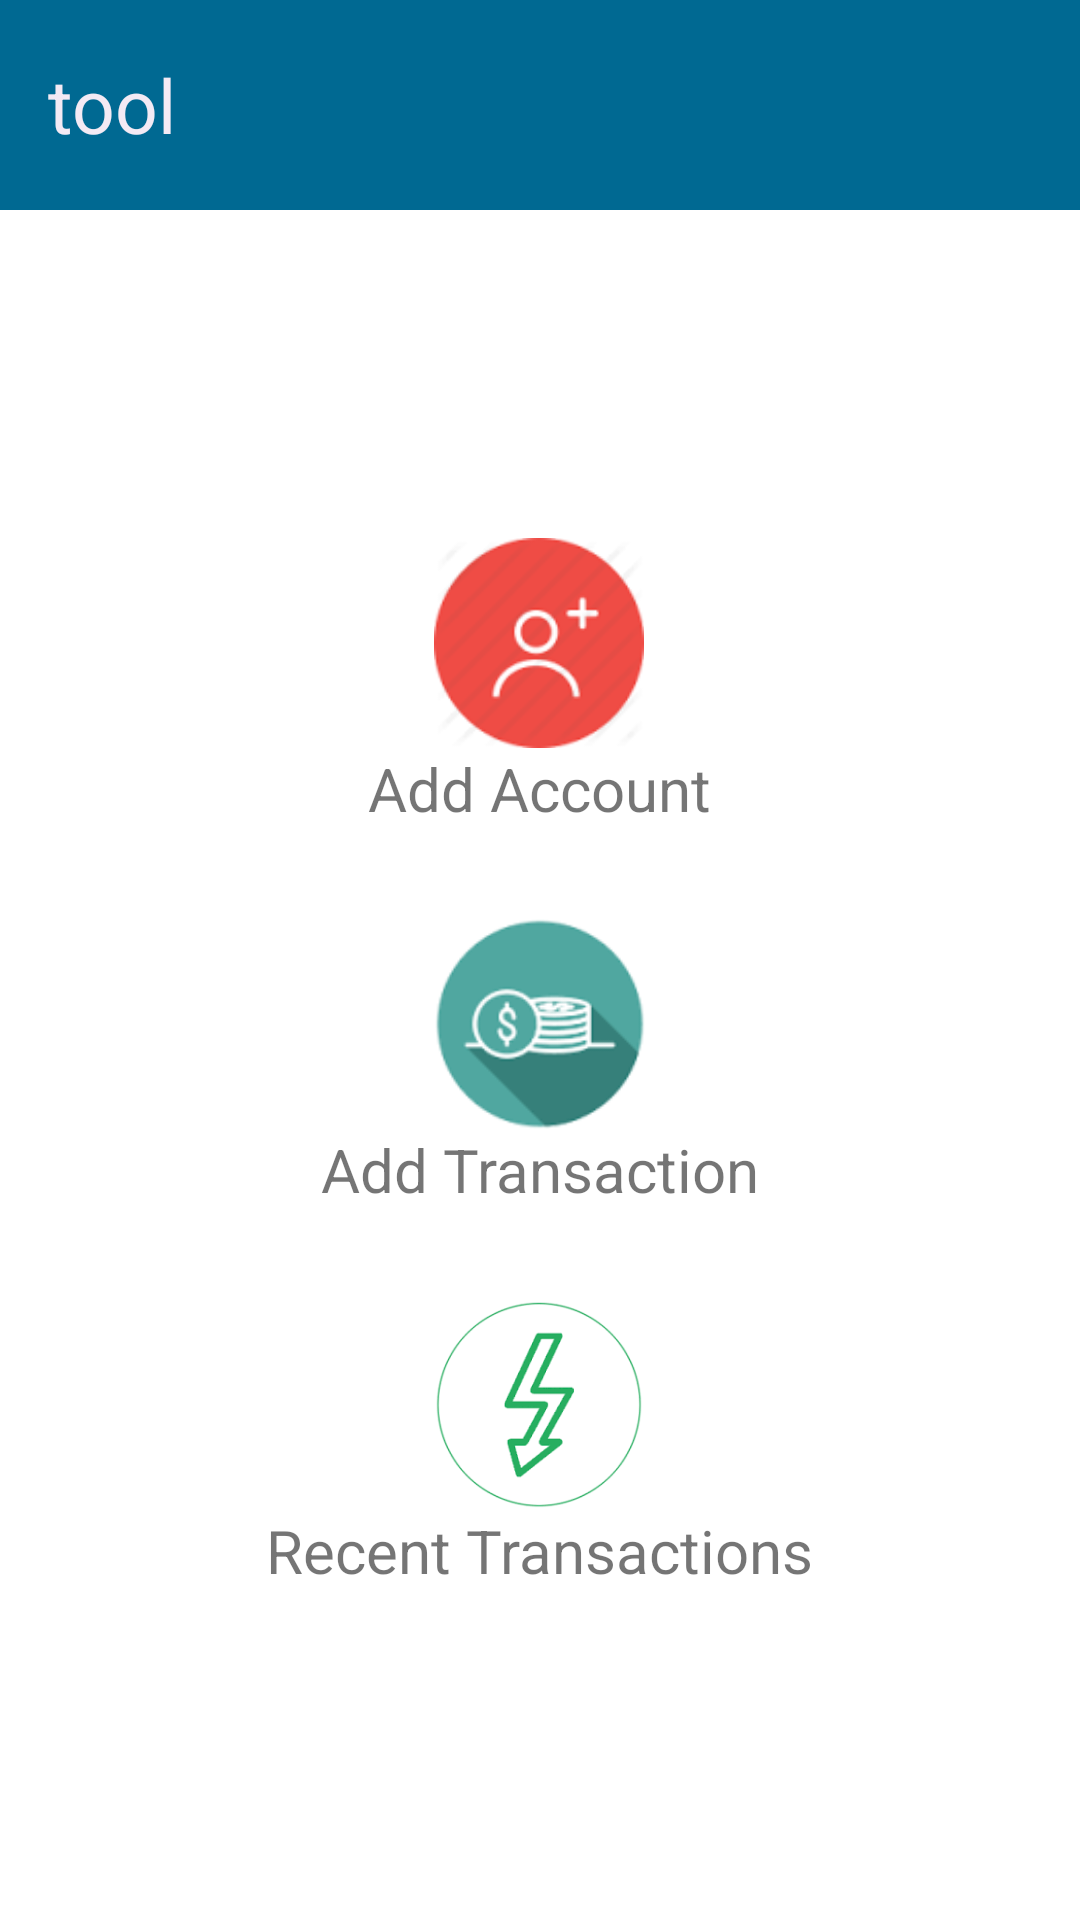

Here is an Android app screen rendered from its layout file. Give the layout XML and the strings, colors and styles it references.
<!-- AndroidManifest.xml: application theme AppTheme -->
<!-- res/layout/listaccounts.xml -->
<?xml version="1.0" encoding="utf-8"?>
<LinearLayout xmlns:android="http://schemas.android.com/apk/res/android"
    android:layout_width="match_parent"
    android:layout_height="match_parent"
    xmlns:app="http://schemas.android.com/apk/res-auto"
    android:background="#fff"
    android:orientation="vertical">

    <include layout="@layout/toolbar" />

    <FrameLayout
        android:layout_width="match_parent"
        android:layout_height="match_parent">


        <android.support.v4.widget.DrawerLayout
            android:layout_gravity="end"
            android:id="@+id/drawer"
            android:background="#fff"
             android:layout_width="match_parent"
            android:layout_height="match_parent">



            <LinearLayout
                android:layout_width="match_parent"
                android:layout_height="match_parent"
                android:gravity="center"
                android:orientation="vertical">

                <LinearLayout
                    android:layout_width="wrap_content"
                    android:layout_height="wrap_content"
                    android:layout_margin="30dp"
                    android:orientation="vertical">

                    <ImageView
                        android:id="@+id/btnAddAccount"
                        android:layout_width="@dimen/img_size"
                        android:layout_height="@dimen/img_size"
                        android:layout_gravity="center_horizontal"
                        android:onClick="addAccount"
                        android:src="@drawable/add"
                        android:text="Add Account" />

                    <TextView
                        android:layout_width="wrap_content"
                        android:layout_height="wrap_content"
                        android:layout_gravity="center_horizontal"
                        android:text="Add Account"
                        android:textSize="20dp" />

                </LinearLayout>

                <LinearLayout
                    android:layout_width="wrap_content"
                    android:layout_height="wrap_content"
                    android:layout_marginBottom="30dp"
                    android:orientation="vertical">

                    <ImageView
                        android:id="@+id/btnAddTransaction"
                        android:layout_width="@dimen/img_size"
                        android:layout_height="@dimen/img_size"
                        android:layout_gravity="center_horizontal"
                        android:onClick="addTransaction"
                        android:src="@drawable/trans"
                        android:text="Add Account" />

                    <TextView
                        android:layout_width="wrap_content"
                        android:layout_height="wrap_content"
                        android:layout_gravity="center_horizontal"
                        android:text="Add Transaction"
                        android:textSize="20dp" />

                </LinearLayout>

                <LinearLayout
                    android:layout_width="wrap_content"
                    android:layout_height="wrap_content"
                    android:layout_marginBottom="30dp"
                    android:orientation="vertical">

                    <ImageView
                        android:id="@+id/btnRecentTransactions"
                        android:layout_width="@dimen/img_size"
                        android:layout_height="@dimen/img_size"
                        android:layout_gravity="center_horizontal"
                        android:onClick="recentTransactions"
                        android:src="@drawable/recent" />

                    <TextView
                        android:layout_width="wrap_content"
                        android:layout_height="wrap_content"
                        android:layout_gravity="center_horizontal"
                        android:text="Recent Transactions"
                        android:textSize="20sp" />

                </LinearLayout>

            </LinearLayout>



            <android.support.design.widget.NavigationView
                android:id="@+id/nav"
                android:background="#fff"
                android:layout_width="match_parent"
                android:layout_height="match_parent"
                android:layout_gravity="end">

                <ListView
                    android:id="@+id/listAccounts"
                    android:layout_width="match_parent"
                    android:layout_height="wrap_content"
                    android:visibility="visible"/>

            </android.support.design.widget.NavigationView>

        </android.support.v4.widget.DrawerLayout>
    </FrameLayout>
</LinearLayout>
<!-- res/layout/toolbar.xml (included above) -->
<?xml version="1.0" encoding="utf-8"?>
<LinearLayout xmlns:android="http://schemas.android.com/apk/res/android"
    xmlns:app="http://schemas.android.com/apk/res-auto"
    android:orientation="vertical"
    android:layout_width="match_parent"
    android:layout_height="wrap_content">

<android.support.v7.widget.Toolbar
    android:elevation="8dp"
    android:id="@+id/tool"
    android:layout_width="match_parent"
    android:background="#006992"
    android:layout_height="70dp"
    app:popupTheme="@style/AppTheme.PopupOverlay" >
    <com.rmn.accounttracker.CircleImageView
        android:id="@+id/img"
        android:visibility="gone"
        android:src="@drawable/ic_launcher"
        android:layout_width="60dp"
        android:layout_height="60dp" />
    <TextView
        android:id="@+id/header"
        android:gravity="center"
        android:text="tool"
         android:textSize="25sp"
        android:fontFamily="sans-serif"
        android:textColor="#F3EAF4"
        android:layout_width="wrap_content"
        android:layout_height="wrap_content" />
</android.support.v7.widget.Toolbar>
</LinearLayout>
<!-- resources referenced by this layout -->
<resources>
  <dimen name="img_size">70dp</dimen>
  <!-- drawable add: png bitmap (drawable, 2700 bytes) -->
  <!-- drawable recent: png bitmap (drawable, 4936 bytes) -->
  <!-- drawable trans: png bitmap (drawable, 2118 bytes) -->
  <style name="AppTheme.PopupOverlay" parent="ThemeOverlay.AppCompat.Light" />
  <style name="AppTheme" parent="Theme.AppCompat.Light.NoActionBar">
          
          <item name="colorPrimary">@color/colorPrimary</item>
          <item name="colorPrimaryDark">@color/colorPrimaryDark</item>
          <item name="colorAccent">@color/colorAccent</item>
      </style>
  <color name="colorPrimary">#3F51B5</color>
  <color name="colorPrimaryDark">#303F9F</color>
  <color name="colorAccent">#FF4081</color>
</resources>
